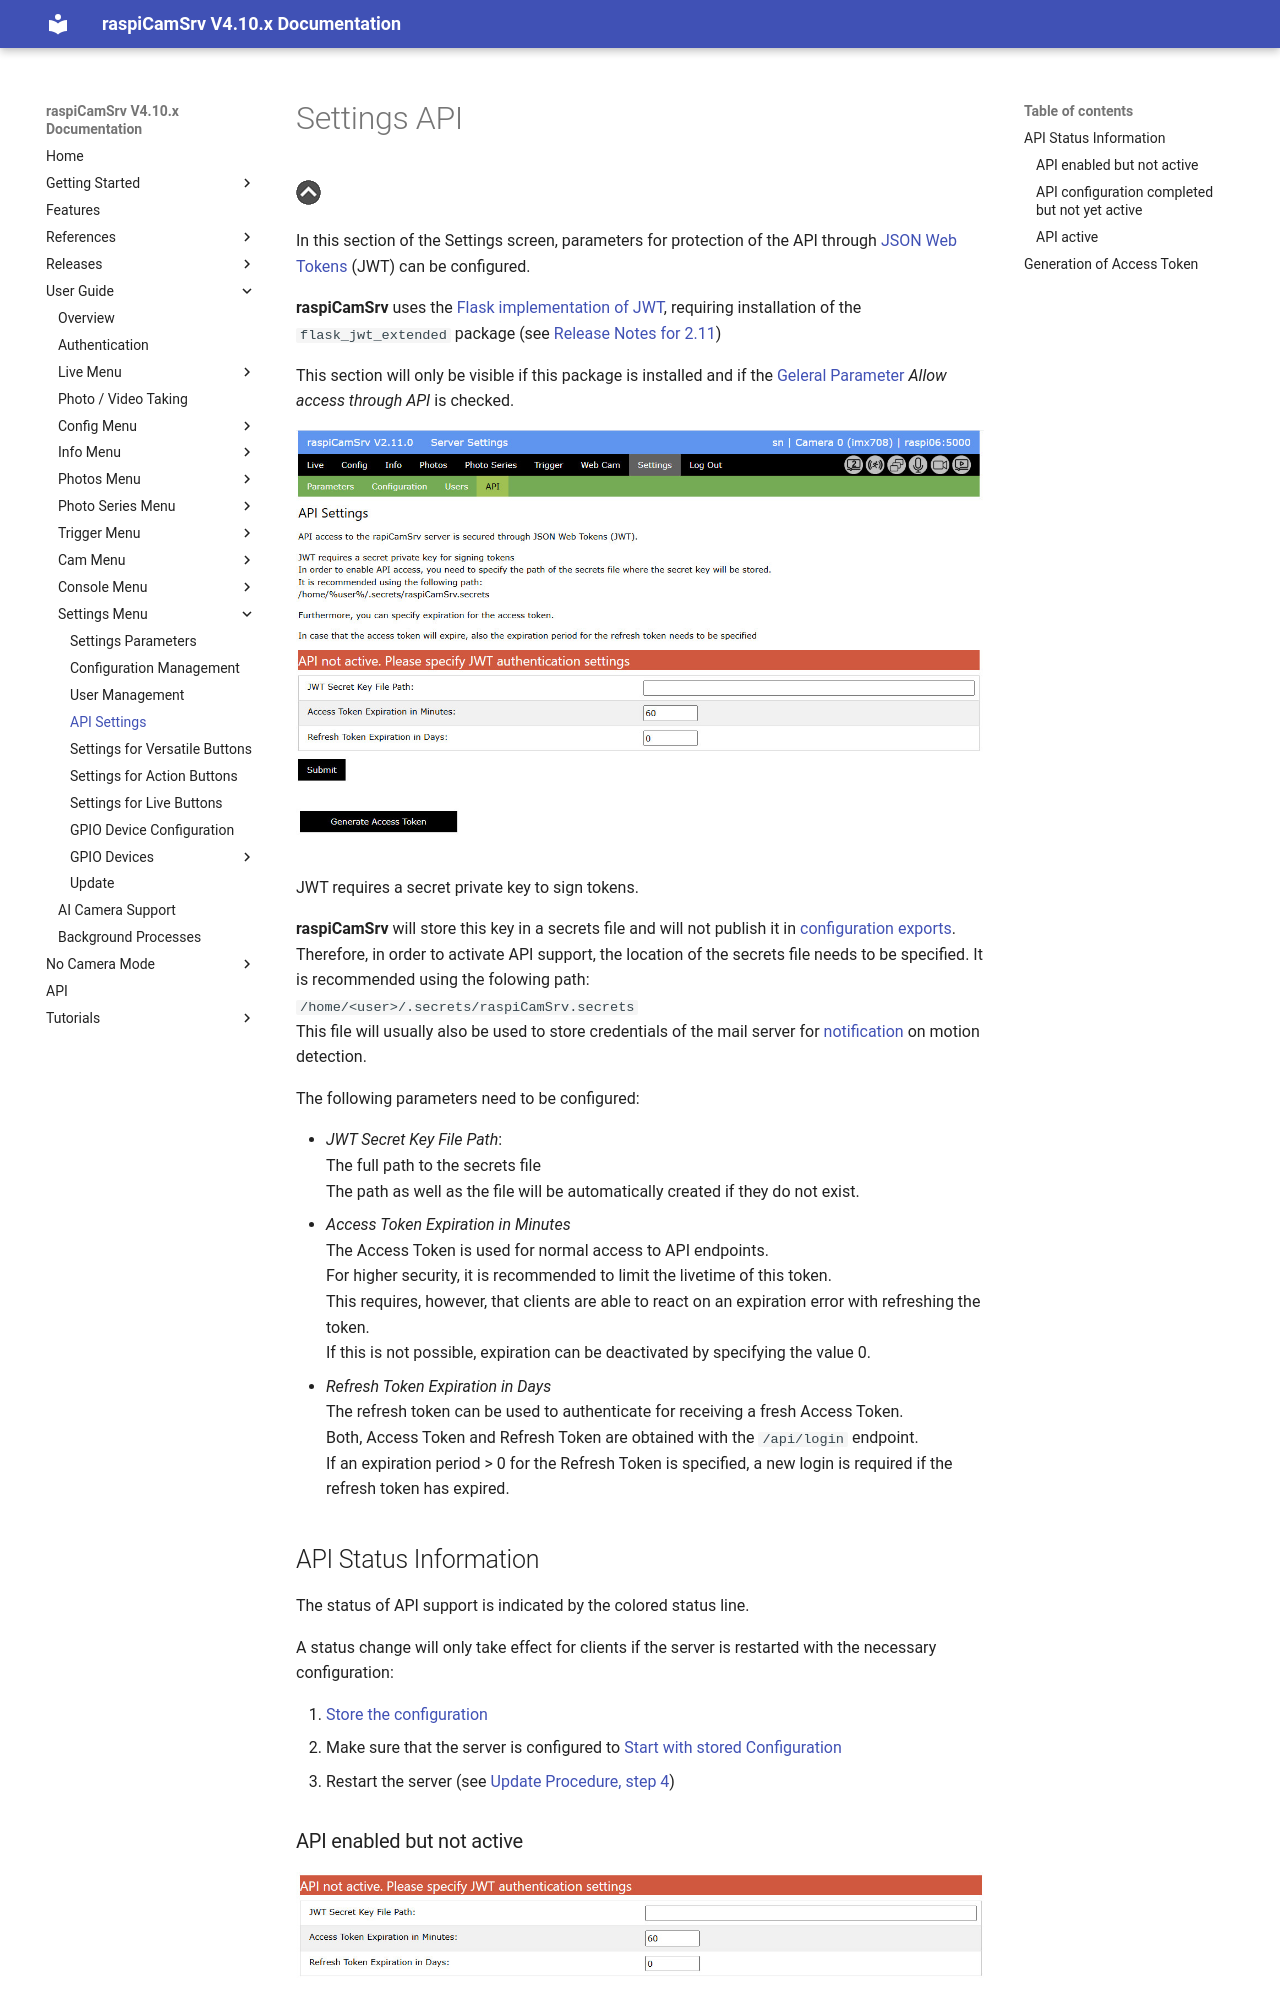

repository: signag/raspi-cam-srv · page: 4.10/SettingsAPI/index.html · generator: mkdocs

# Settings API

[![Up](img/goup.gif)](./Settings.md)

In this section of the Settings screen, parameters for protection of the API through [JSON Web Tokens](https://en.wikipedia.org/wiki/JSON_Web_Token) (JWT) can be configured.

**raspiCamSrv** uses the [Flask implementation of JWT](https://flask-jwt-extended.readthedocs.io/en/stable/index.html), requiring installation of the ```flask_jwt_extended``` package (see [Release Notes for 2.11](./ReleaseNotes.md#v2110))

This section will only be visible if this package is installed and if the [Geleral Parameter](./Settings.md) *Allow access through API* is checked.

![Settings API](./img/Settings_API_1.jpg)

JWT requires a secret private key to sign tokens.

**raspiCamSrv** will store this key in a secrets file and will not publish it in [configuration exports](./SettingsConfiguration.md#server-configuration-storage).<br>Therefore, in order to activate API support, the location of the secrets file needs to be specified. It is recommended using the folowing path:<br>```/home/<user>/.secrets/raspiCamSrv.secrets```<br>This file will usually also be used to store credentials of the mail server for [notification](./TriggerNotification.md) on motion detection.

The following parameters need to be configured:

- *JWT Secret Key File Path*: <br>The full path to the secrets file<br>The path as well as the file will be automatically created if they do not exist.
- *Access Token Expiration in Minutes*<br>The Access Token is used for normal access to API endpoints.<br>For higher security, it is recommended to limit the livetime of this token.<br>This requires, however, that clients are able to react on an expiration error with refreshing the token.<br>If this is not possible, expiration can be deactivated by specifying the value 0.
- *Refresh Token Expiration in Days*<br>The refresh token can be used to authenticate for receiving a fresh Access Token.<br>Both, Access Token and Refresh Token are obtained with the ```/api/login``` endpoint.<br>If an expiration period > 0 for the Refresh Token is specified, a new login is required if the refresh token has expired.
